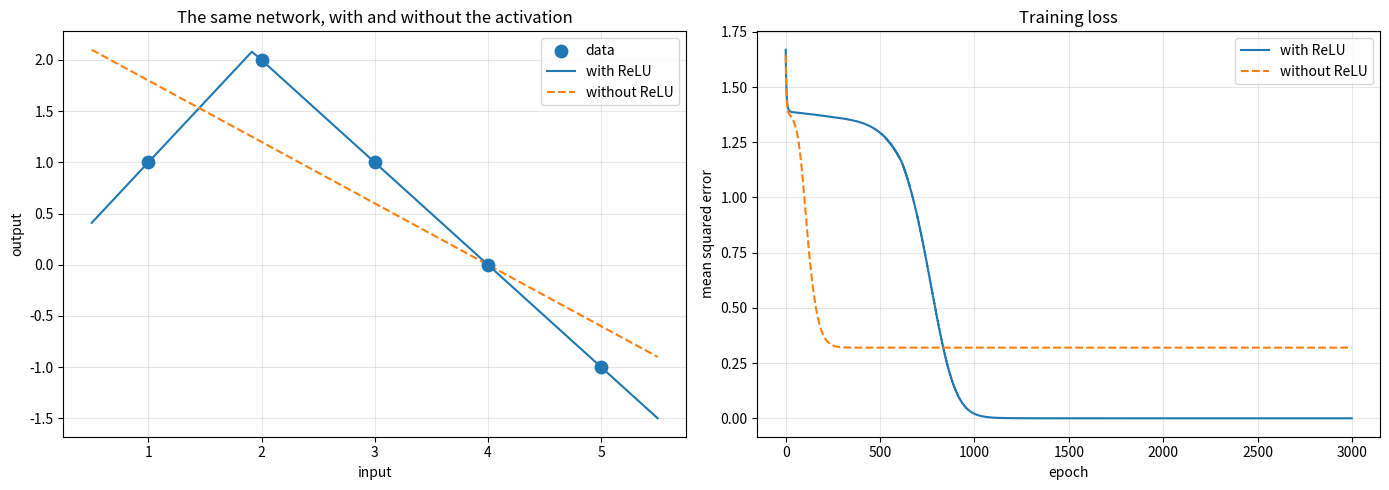

Source code (Python): (Note: this script raises an exception after producing the figure.)
"""
A neural network from scratch.

Architecture:  x --> [2 neurons with ReLU] --> output

Trained on a relationship that rises and then falls -- a shape no linear
model can represent. The second experiment in this file removes the ReLU
and shows the same network failing on the same data, which is the point:
the non-linearity is not decoration.
"""

import numpy as np
import matplotlib.pyplot as plt

def forward(params, use_relu=True, x=0.0):
    """
        Push one input through the network.

        Returns the prediction plus every intermediate value, because the
        backward pass needs them -- each local derivative depends on something
        computed on the way in.

        use_relu=False removes the activation, which is the ablation experiment.
    """

    w1, b1, w2, b2, p, q = params
    z1 = w1*x+b1
    z2 = w2*x+b2
    if use_relu:
        a = max(0.0, z1)
        b = max(0.0, z2)
    else:
        a, b= z1,z2
    prediction = ((a*p)+(b*q))
    return prediction, a, b, z1, z2

def backward(cache, params,  y, x, use_relu=True):
    pred , a, b, z1, z2 = cache
    w1, b1, w2, b2, p, q = params

    # impact on loss due to layer 2
    d_loss_d_pred = 2*(pred-y)
    d_loss_d_a = d_loss_d_pred*p
    d_loss_d_p = d_loss_d_pred*a
    d_loss_d_b = d_loss_d_pred*q
    d_loss_d_q = d_loss_d_pred*b

    # impact on loss due to layer 1 , propagated from layer 2
    d_loss_d_z1 = d_loss_d_a*((1.0 if z1>0 else 0.0) if use_relu else 1.0)
    d_loss_d_z2 = d_loss_d_b*((1.0 if z2>0 else 0.0)  if use_relu else 1.0)
    d_loss_d_w1 = d_loss_d_z1*x
    d_loss_d_w2 = d_loss_d_z2*x
    d_loss_d_b1 = d_loss_d_z1
    d_loss_d_b2 = d_loss_d_z2

    return np.array([d_loss_d_w1, d_loss_d_b1, d_loss_d_w2, d_loss_d_b2, d_loss_d_p, d_loss_d_q])
def train(X, Y, use_relu=True, lr= 0.01, epochs=3000, seed=3):
    """
        Gradient descent over the six parameters.

        Gradients are summed across all examples, then averaged -- because the
        loss is the MEAN squared error, so its gradient is a mean too. Without
        the division, the step size would depend on how many examples you have.
    """
    rng = np.random.default_rng(seed)
    params = rng.normal(size=6)*0.5
    history = []
    for epoch in range(epochs):
        total_loss = 0.0
        grads=np.zeros(6)
        for x, y in zip(X,Y):
            cache = forward(params, use_relu, x)
            grads += backward(cache, params, y, x, use_relu)
            total_loss += (cache[0]-y)**2
        params=params-lr*grads/len(X)
        history.append(total_loss/len(X))
    return params, history

def experiment_with_and_without_relu():
    """
    The same network, the same data, the same training -- with and without
    the activation function.

    The data rises to a peak and then falls. Removing the ReLU makes the
    network linear:

        prediction = p(w1*x + b1) + q(w2*x + b2)
                   = (p*w1 + q*w2)*x + (p*b1 + q*b2)

    Six parameters collapse into a single straight line. It cannot represent
    a shape that goes up and then down, regardless of how long it trains.
    """
    X = np.array([1.0, 2.0, 3.0, 4.0, 5.0])
    Y = np.array([1.0, 2.0, 1.0, 0.0, -1.0])

    params_relu, hist_relu = train(X, Y, use_relu=True)
    print("params [w1,b1,w2,b2,p,q]:", params_relu)
    for x in X:
        pred, a, b, z1, z2 = forward( params_relu, True, x)
        print(f"x={x}  z1={z1:+.3f}  z2={z2:+.3f}")
    params_lin, hist_lin = train(X, Y, use_relu=False)

    grid = np.linspace(0.5, 5.5, 100)
    pred_relu = [forward(params_relu, True, x)[0] for x in grid]
    pred_lin = [forward( params_lin, False, x)[0] for x in grid]

    fig, (ax1, ax2) = plt.subplots(1, 2, figsize=(14, 5))

    ax1.scatter(X, Y, s=80, zorder=3, label='data')
    ax1.plot(grid, pred_relu, label='with ReLU')
    ax1.plot(grid, pred_lin, linestyle='--', label='without ReLU')
    ax1.set_xlabel('input'); ax1.set_ylabel('output')
    ax1.set_title('The same network, with and without the activation')
    ax1.legend(); ax1.grid(alpha=0.3)

    ax2.plot(hist_relu, label='with ReLU')
    ax2.plot(hist_lin, linestyle='--', label='without ReLU')
    ax2.set_xlabel('epoch'); ax2.set_ylabel('mean squared error')
    ax2.set_title('Training loss')
    ax2.legend(); ax2.grid(alpha=0.3)

    plt.tight_layout()
    plt.savefig('experiments/why_relu.png', dpi=150, bbox_inches='tight')

    print(f"final loss with ReLU:    {hist_relu[-1]:.5f}")
    print(f"final loss without ReLU: {hist_lin[-1]:.5f}")
    print("predictions with ReLU:", [round(forward(params_relu, True, x)[0], 2) for x in X])
    print("targets:               ", list(Y))


def experiment_zero_initialization():
    """
    Every parameter starts at zero.

    Forward:  z1 = 0*x + 0 = 0, so a = 0. Same for b. prediction = 0*0 + 0*0 = 0.
    Backward: d_p = d_pred * a = d_pred * 0 = 0   (a is zero)
              d_a = d_pred * p = d_pred * 0 = 0   (p is zero)
              ... every gradient is a product containing a zero.

    Nothing updates, so the parameters stay at zero forever. This is why
    random initialization is required, not merely preferred.
    """
    X = np.array([1.0, 2.0, 3.0, 4.0, 5.0])
    Y = np.array([1.0, 2.0, 1.0, 0.0, -1.0])

    params = np.zeros(6)
    for _ in range(1000):
        grads = np.zeros(6)
        for x, y in zip(X, Y):
            param_cache = forward(params, True, x)
            grads += backward(param_cache, params, y, x, True)
        params = params - 0.01 * grads / len(X)

    print(f"parameters after 1000 epochs of zero-initialized training: {params}")
    print("unchanged -- every gradient was zero, so nothing ever updated")


if __name__ == "__main__":
    experiment_with_and_without_relu()
    print()
    experiment_zero_initialization()
